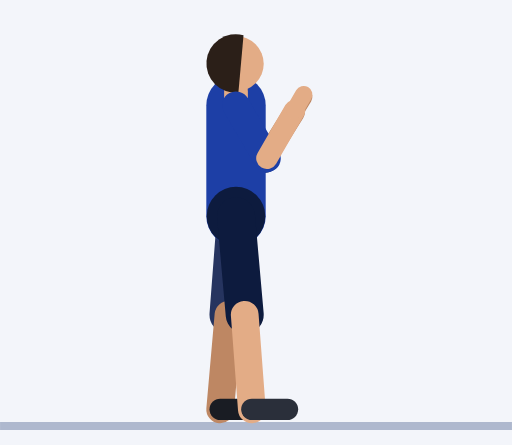
t = 0.00 s
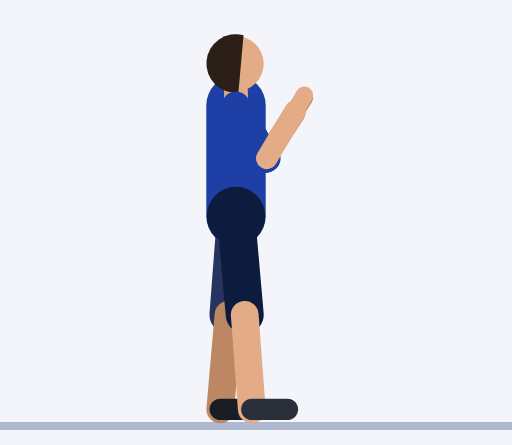
t = 0.30 s
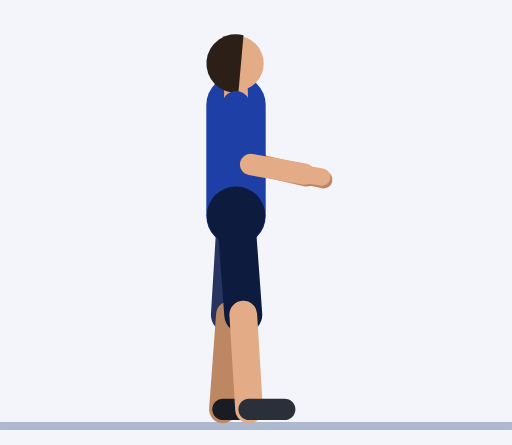
t = 0.61 s
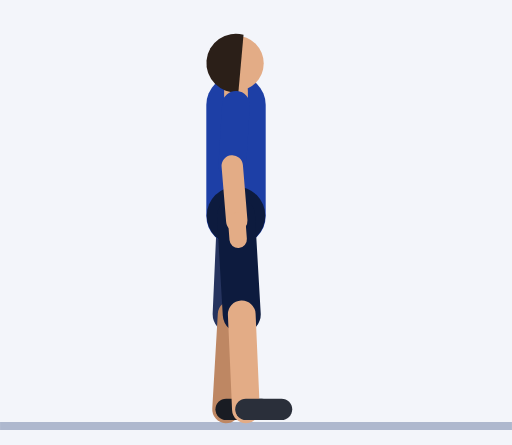
t = 0.91 s
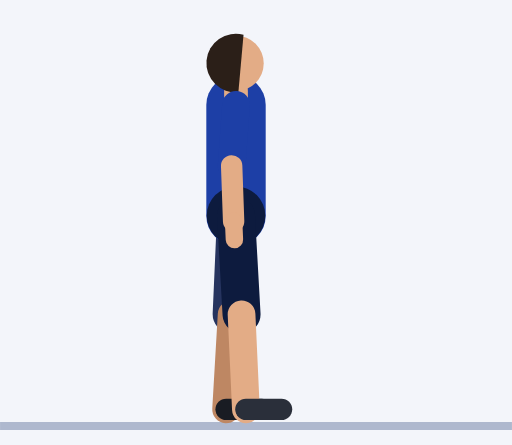
t = 1.21 s
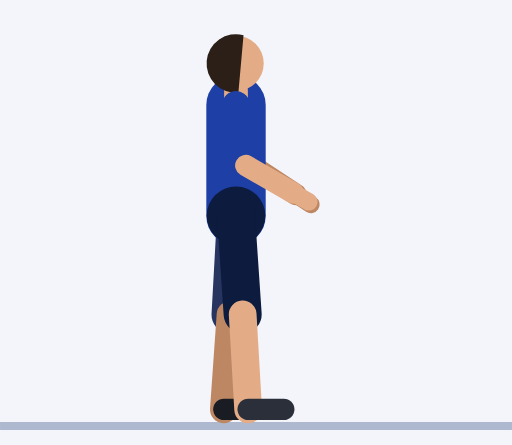
t = 1.52 s

The animated SVG that drew these frames (rendered in a browser with its animation timeline set to each time). Animation: 45 SMIL elements (animate=45); one cycle of 1.82 s, repeats indefinitely.

<svg xmlns="http://www.w3.org/2000/svg" viewBox="-59.6 -106.4 129.3 112.4"><rect x="-59.6" y="-106.4" width="129.3" height="112.4" fill="#F3F5FA"/><line x1="-59.6" y1="1.2" x2="69.7" y2="1.2" stroke="#AEB8CE" stroke-width="2"/><line x1="0" y1="-79.8" x2="7.3" y2="-66.2" stroke="#152F7C" stroke-width="7" stroke-linecap="round"><animate attributeName="y1" dur="1.82s" repeatCount="indefinite" values="-79.8;-79.8;-79.8;-79.8;-79.8;-79.8;-79.8;-79.9;-79.9;-79.9;-79.9;-79.9;-79.9;-79.9;-79.9;-79.9;-79.9;-79.9;-79.9;-79.9;-79.9;-79.9;-79.9;-79.9;-79.8;-79.8"/><animate attributeName="x2" dur="1.82s" repeatCount="indefinite" values="7.3;7.3;7.3;7.3;7.3;7.1;6.5;5.8;4.8;3.8;2.8;1.9;1.3;1.1;1.1;1.1;1.1;1.1;1.3;1.9;2.8;3.8;4.8;5.8;6.5;7.1"/><animate attributeName="y2" dur="1.82s" repeatCount="indefinite" values="-66.2;-66.2;-66.2;-66.2;-66.2;-66.1;-65.8;-65.5;-65.1;-64.9;-64.7;-64.5;-64.5;-64.5;-64.5;-64.5;-64.5;-64.5;-64.5;-64.5;-64.7;-64.9;-65.1;-65.5;-65.8;-66.1"/></line><line x1="7.3" y1="-66.2" x2="14.7" y2="-78" stroke="#BE8763" stroke-width="5.4" stroke-linecap="round"><animate attributeName="x1" dur="1.82s" repeatCount="indefinite" values="7.3;7.3;7.3;7.3;7.3;7.1;6.5;5.8;4.8;3.8;2.8;1.9;1.3;1.1;1.1;1.1;1.1;1.1;1.3;1.9;2.8;3.8;4.8;5.8;6.5;7.1"/><animate attributeName="y1" dur="1.82s" repeatCount="indefinite" values="-66.2;-66.2;-66.2;-66.2;-66.2;-66.1;-65.8;-65.5;-65.1;-64.9;-64.7;-64.5;-64.5;-64.5;-64.5;-64.5;-64.5;-64.5;-64.5;-64.5;-64.7;-64.9;-65.1;-65.5;-65.8;-66.1"/><animate attributeName="x2" dur="1.82s" repeatCount="indefinite" values="14.7;14.7;14.7;14.7;14.7;15.5;17.4;19;18.7;15.9;11.2;6;2.1;0.6;0.6;0.6;0.6;0.6;2.1;6;11.2;15.9;18.7;19;17.4;15.5"/><animate attributeName="y2" dur="1.82s" repeatCount="indefinite" values="-78;-78;-78;-78;-78;-77.2;-74.6;-70.1;-64;-58;-53.5;-51.1;-50.5;-50.5;-50.5;-50.5;-50.5;-50.5;-50.5;-51.1;-53.5;-58;-64;-70.1;-74.6;-77.2"/></line><line x1="14.7" y1="-78" x2="17.1" y2="-81.9" stroke="#BE8763" stroke-width="4.4" stroke-linecap="round"><animate attributeName="x1" dur="1.82s" repeatCount="indefinite" values="14.7;14.7;14.7;14.7;14.7;15.5;17.4;19;18.7;15.9;11.2;6;2.1;0.6;0.6;0.6;0.6;0.6;2.1;6;11.2;15.9;18.7;19;17.4;15.5"/><animate attributeName="y1" dur="1.82s" repeatCount="indefinite" values="-78;-78;-78;-78;-78;-77.2;-74.6;-70.1;-64;-58;-53.5;-51.1;-50.5;-50.5;-50.5;-50.5;-50.5;-50.5;-50.5;-51.1;-53.5;-58;-64;-70.1;-74.6;-77.2"/><animate attributeName="x2" dur="1.82s" repeatCount="indefinite" values="17.1;17.1;17.1;17.1;17.1;18.3;21;23.3;23.3;19.9;13.9;7.3;2.3;0.4;0.4;0.4;0.4;0.4;2.3;7.3;13.9;19.9;23.3;23.3;21;18.3"/><animate attributeName="y2" dur="1.82s" repeatCount="indefinite" values="-81.9;-81.9;-81.9;-81.9;-81.9;-80.9;-77.5;-71.6;-63.7;-55.7;-49.8;-46.7;-45.9;-45.9;-45.9;-45.9;-45.9;-45.9;-45.9;-46.7;-49.8;-55.7;-63.7;-71.6;-77.5;-80.9"/></line><line x1="0" y1="-51.8" x2="-1.9" y2="-26.9" stroke="#26345F" stroke-width="9.6" stroke-linecap="round"><animate attributeName="y1" dur="1.82s" repeatCount="indefinite" values="-51.8;-51.8;-51.8;-51.8;-51.8;-51.8;-51.8;-51.9;-51.9;-51.9;-51.9;-51.9;-51.9;-51.9;-51.9;-51.9;-51.9;-51.9;-51.9;-51.9;-51.9;-51.9;-51.9;-51.9;-51.8;-51.8"/><animate attributeName="x2" dur="1.82s" repeatCount="indefinite" values="-1.9;-1.9;-1.9;-1.9;-1.9;-1.9;-1.8;-1.7;-1.6;-1.4;-1.3;-1.2;-1.1;-1.1;-1.1;-1.1;-1.1;-1.1;-1.1;-1.2;-1.3;-1.4;-1.6;-1.7;-1.8;-1.9"/><animate attributeName="y2" dur="1.82s" repeatCount="indefinite" values="-26.9;-26.9;-26.9;-26.9;-26.9;-26.9;-26.9;-26.9;-26.9;-26.9;-26.9;-27;-27;-27;-27;-27;-27;-27;-27;-27;-26.9;-26.9;-26.9;-26.9;-26.9;-26.9"/></line><line x1="-1.9" y1="-26.9" x2="-4" y2="-3" stroke="#BE8763" stroke-width="7" stroke-linecap="round"><animate attributeName="x1" dur="1.82s" repeatCount="indefinite" values="-1.9;-1.9;-1.9;-1.9;-1.9;-1.9;-1.8;-1.7;-1.6;-1.4;-1.3;-1.2;-1.1;-1.1;-1.1;-1.1;-1.1;-1.1;-1.1;-1.2;-1.3;-1.4;-1.6;-1.7;-1.8;-1.9"/><animate attributeName="y1" dur="1.82s" repeatCount="indefinite" values="-26.9;-26.9;-26.9;-26.9;-26.9;-26.9;-26.9;-26.9;-26.9;-26.9;-26.9;-27;-27;-27;-27;-27;-27;-27;-27;-27;-26.9;-26.9;-26.9;-26.9;-26.9;-26.9"/><animate attributeName="x2" dur="1.82s" repeatCount="indefinite" values="-4;-4;-4;-4;-4;-3.9;-3.8;-3.6;-3.4;-3.1;-2.9;-2.7;-2.5;-2.5;-2.5;-2.5;-2.5;-2.5;-2.5;-2.7;-2.9;-3.1;-3.4;-3.6;-3.8;-3.9"/></line><line x1="-4" y1="-3" x2="5" y2="-3" stroke="#191C23" stroke-width="5.4" stroke-linecap="round"><animate attributeName="x1" dur="1.82s" repeatCount="indefinite" values="-4;-4;-4;-4;-4;-3.9;-3.8;-3.6;-3.4;-3.1;-2.9;-2.7;-2.5;-2.5;-2.5;-2.5;-2.5;-2.5;-2.5;-2.7;-2.9;-3.1;-3.4;-3.6;-3.8;-3.9"/><animate attributeName="x2" dur="1.82s" repeatCount="indefinite" values="5;5;5;5;5;5.1;5.2;5.4;5.6;5.9;6.1;6.3;6.5;6.5;6.5;6.5;6.5;6.5;6.5;6.3;6.1;5.9;5.6;5.4;5.2;5.1"/></line><line x1="0" y1="-51.8" x2="0" y2="-79.8" stroke="#1D3FA6" stroke-width="15" stroke-linecap="round"><animate attributeName="y1" dur="1.82s" repeatCount="indefinite" values="-51.8;-51.8;-51.8;-51.8;-51.8;-51.8;-51.8;-51.9;-51.9;-51.9;-51.9;-51.9;-51.9;-51.9;-51.9;-51.9;-51.9;-51.9;-51.9;-51.9;-51.9;-51.9;-51.9;-51.9;-51.8;-51.8"/><animate attributeName="y2" dur="1.82s" repeatCount="indefinite" values="-79.8;-79.8;-79.8;-79.8;-79.8;-79.8;-79.8;-79.9;-79.9;-79.9;-79.9;-79.9;-79.9;-79.9;-79.9;-79.9;-79.9;-79.9;-79.9;-79.9;-79.9;-79.9;-79.9;-79.9;-79.8;-79.8"/></line><circle cx="0" cy="-51.8" r="7.4" fill="#0D1B3E"><animate attributeName="cy" dur="1.82s" repeatCount="indefinite" values="-51.8;-51.8;-51.8;-51.8;-51.8;-51.8;-51.8;-51.9;-51.9;-51.9;-51.9;-51.9;-51.9;-51.9;-51.9;-51.9;-51.9;-51.9;-51.9;-51.9;-51.9;-51.9;-51.9;-51.9;-51.8;-51.8"/></circle><line x1="0" y1="-79.8" x2="0" y2="-83.3" stroke="#E3AC86" stroke-width="6" stroke-linecap="round"><animate attributeName="y1" dur="1.82s" repeatCount="indefinite" values="-79.8;-79.8;-79.8;-79.8;-79.8;-79.8;-79.8;-79.9;-79.9;-79.9;-79.9;-79.9;-79.9;-79.9;-79.9;-79.9;-79.9;-79.9;-79.9;-79.9;-79.9;-79.9;-79.9;-79.9;-79.8;-79.8"/><animate attributeName="y2" dur="1.82s" repeatCount="indefinite" values="-83.3;-83.3;-83.3;-83.3;-83.3;-83.3;-83.3;-83.4;-83.4;-83.4;-83.4;-83.4;-83.4;-83.4;-83.4;-83.4;-83.4;-83.4;-83.4;-83.4;-83.4;-83.4;-83.4;-83.4;-83.3;-83.3"/></line><circle cx="0" cy="-90.3" r="7" fill="#E3AC86"><animate attributeName="cy" dur="1.82s" repeatCount="indefinite" values="-90.3;-90.3;-90.3;-90.3;-90.3;-90.3;-90.3;-90.4;-90.4;-90.4;-90.4;-90.4;-90.4;-90.4;-90.4;-90.4;-90.4;-90.4;-90.4;-90.4;-90.4;-90.4;-90.4;-90.4;-90.3;-90.3"/></circle><path d="M1.9 -97.5 A7.4 7.4 0 1 0 0.6 -83 Z" fill="#2B1F18"><animate attributeName="d" dur="1.82s" repeatCount="indefinite" values="M1.9 -97.5 A7.4 7.4 0 1 0 0.6 -83 Z;M1.9 -97.5 A7.4 7.4 0 1 0 0.6 -83 Z;M1.9 -97.5 A7.4 7.4 0 1 0 0.6 -83 Z;M1.9 -97.5 A7.4 7.4 0 1 0 0.6 -83 Z;M1.9 -97.5 A7.4 7.4 0 1 0 0.6 -83 Z;M1.9 -97.5 A7.4 7.4 0 1 0 0.6 -83 Z;M1.9 -97.5 A7.4 7.4 0 1 0 0.6 -83 Z;M1.9 -97.5 A7.4 7.4 0 1 0 0.6 -83 Z;M1.9 -97.5 A7.4 7.4 0 1 0 0.6 -83 Z;M1.9 -97.5 A7.4 7.4 0 1 0 0.6 -83 Z;M1.9 -97.6 A7.4 7.4 0 1 0 0.6 -83 Z;M1.9 -97.6 A7.4 7.4 0 1 0 0.6 -83.1 Z;M1.9 -97.6 A7.4 7.4 0 1 0 0.6 -83.1 Z;M1.9 -97.6 A7.4 7.4 0 1 0 0.6 -83.1 Z;M1.9 -97.6 A7.4 7.4 0 1 0 0.6 -83.1 Z;M1.9 -97.6 A7.4 7.4 0 1 0 0.6 -83.1 Z;M1.9 -97.6 A7.4 7.4 0 1 0 0.6 -83.1 Z;M1.9 -97.6 A7.4 7.4 0 1 0 0.6 -83.1 Z;M1.9 -97.6 A7.4 7.4 0 1 0 0.6 -83.1 Z;M1.9 -97.6 A7.4 7.4 0 1 0 0.6 -83.1 Z;M1.9 -97.6 A7.4 7.4 0 1 0 0.6 -83 Z;M1.9 -97.5 A7.4 7.4 0 1 0 0.6 -83 Z;M1.9 -97.5 A7.4 7.4 0 1 0 0.6 -83 Z;M1.9 -97.5 A7.4 7.4 0 1 0 0.6 -83 Z;M1.9 -97.5 A7.4 7.4 0 1 0 0.6 -83 Z;M1.9 -97.5 A7.4 7.4 0 1 0 0.6 -83 Z"/></path><line x1="0" y1="-51.8" x2="2.2" y2="-26.9" stroke="#0D1B3E" stroke-width="9.6" stroke-linecap="round"><animate attributeName="y1" dur="1.82s" repeatCount="indefinite" values="-51.8;-51.8;-51.8;-51.8;-51.8;-51.8;-51.8;-51.9;-51.9;-51.9;-51.9;-51.9;-51.9;-51.9;-51.9;-51.9;-51.9;-51.9;-51.9;-51.9;-51.9;-51.9;-51.9;-51.9;-51.8;-51.8"/><animate attributeName="x2" dur="1.82s" repeatCount="indefinite" values="2.2;2.2;2.2;2.2;2.2;2.2;2.1;2;1.9;1.7;1.6;1.5;1.5;1.4;1.4;1.4;1.4;1.4;1.5;1.5;1.6;1.7;1.9;2;2.1;2.2"/><animate attributeName="y2" dur="1.82s" repeatCount="indefinite" values="-26.9;-26.9;-26.9;-26.9;-26.9;-26.9;-26.9;-26.9;-26.9;-27;-27;-27;-27;-27;-27;-27;-27;-27;-27;-27;-27;-27;-26.9;-26.9;-26.9;-26.9"/></line><line x1="2.2" y1="-26.9" x2="4" y2="-3" stroke="#E3AC86" stroke-width="7" stroke-linecap="round"><animate attributeName="x1" dur="1.82s" repeatCount="indefinite" values="2.2;2.2;2.2;2.2;2.2;2.2;2.1;2;1.9;1.7;1.6;1.5;1.5;1.4;1.4;1.4;1.4;1.4;1.5;1.5;1.6;1.7;1.9;2;2.1;2.2"/><animate attributeName="y1" dur="1.82s" repeatCount="indefinite" values="-26.9;-26.9;-26.9;-26.9;-26.9;-26.9;-26.9;-26.9;-26.9;-27;-27;-27;-27;-27;-27;-27;-27;-27;-27;-27;-27;-27;-26.9;-26.9;-26.9;-26.9"/><animate attributeName="x2" dur="1.82s" repeatCount="indefinite" values="4;4;4;4;4;3.9;3.8;3.6;3.4;3.1;2.9;2.7;2.5;2.5;2.5;2.5;2.5;2.5;2.5;2.7;2.9;3.1;3.4;3.6;3.8;3.9"/></line><line x1="4" y1="-3" x2="13" y2="-3" stroke="#2A2F3A" stroke-width="5.4" stroke-linecap="round"><animate attributeName="x1" dur="1.82s" repeatCount="indefinite" values="4;4;4;4;4;3.9;3.8;3.6;3.4;3.1;2.9;2.7;2.5;2.5;2.5;2.5;2.5;2.5;2.5;2.7;2.9;3.1;3.4;3.6;3.8;3.9"/><animate attributeName="x2" dur="1.82s" repeatCount="indefinite" values="13;13;13;13;13;12.9;12.8;12.6;12.4;12.1;11.9;11.7;11.5;11.5;11.5;11.5;11.5;11.5;11.5;11.7;11.9;12.1;12.4;12.6;12.8;12.9"/></line><line x1="0" y1="-79.8" x2="7.8" y2="-66.4" stroke="#1D3FA6" stroke-width="7" stroke-linecap="round"><animate attributeName="y1" dur="1.82s" repeatCount="indefinite" values="-79.8;-79.8;-79.8;-79.8;-79.8;-79.8;-79.8;-79.9;-79.9;-79.9;-79.9;-79.9;-79.9;-79.9;-79.9;-79.9;-79.9;-79.9;-79.9;-79.9;-79.9;-79.9;-79.9;-79.9;-79.8;-79.8"/><animate attributeName="x2" dur="1.82s" repeatCount="indefinite" values="7.8;7.8;7.8;7.8;7.8;7.5;6.7;5.6;4.2;2.7;1.3;0.1;-0.8;-1.1;-1.1;-1.1;-1.1;-1.1;-0.8;0.1;1.3;2.7;4.2;5.6;6.7;7.5"/><animate attributeName="y2" dur="1.82s" repeatCount="indefinite" values="-66.4;-66.4;-66.4;-66.4;-66.4;-66.3;-65.9;-65.4;-65;-64.6;-64.5;-64.4;-64.5;-64.5;-64.5;-64.5;-64.5;-64.5;-64.5;-64.4;-64.5;-64.6;-65;-65.4;-65.9;-66.3"/></line><line x1="7.8" y1="-66.4" x2="14.8" y2="-78.5" stroke="#E3AC86" stroke-width="5.4" stroke-linecap="round"><animate attributeName="x1" dur="1.82s" repeatCount="indefinite" values="7.8;7.8;7.8;7.8;7.8;7.5;6.7;5.6;4.2;2.7;1.3;0.1;-0.8;-1.1;-1.1;-1.1;-1.1;-1.1;-0.8;0.1;1.3;2.7;4.2;5.6;6.7;7.5"/><animate attributeName="y1" dur="1.82s" repeatCount="indefinite" values="-66.4;-66.4;-66.4;-66.4;-66.4;-66.3;-65.9;-65.4;-65;-64.6;-64.5;-64.4;-64.5;-64.5;-64.5;-64.5;-64.5;-64.5;-64.5;-64.4;-64.5;-64.6;-65;-65.4;-65.9;-66.3"/><animate attributeName="x2" dur="1.82s" repeatCount="indefinite" values="14.8;14.8;14.8;14.8;14.8;15.5;17.2;18.6;18.2;15.3;10.4;5;1;-0.6;-0.6;-0.6;-0.6;-0.6;1;5;10.4;15.3;18.2;18.6;17.2;15.5"/><animate attributeName="y2" dur="1.82s" repeatCount="indefinite" values="-78.5;-78.5;-78.5;-78.5;-78.5;-77.7;-75.1;-70.6;-64.5;-58.4;-53.8;-51.3;-50.6;-50.5;-50.5;-50.5;-50.5;-50.5;-50.6;-51.3;-53.8;-58.4;-64.5;-70.6;-75.1;-77.7"/></line><line x1="14.8" y1="-78.5" x2="17.1" y2="-82.5" stroke="#E3AC86" stroke-width="4.4" stroke-linecap="round"><animate attributeName="x1" dur="1.82s" repeatCount="indefinite" values="14.8;14.8;14.8;14.8;14.8;15.5;17.2;18.6;18.2;15.3;10.4;5;1;-0.6;-0.6;-0.6;-0.6;-0.6;1;5;10.4;15.3;18.2;18.6;17.2;15.5"/><animate attributeName="y1" dur="1.82s" repeatCount="indefinite" values="-78.5;-78.5;-78.5;-78.5;-78.5;-77.7;-75.1;-70.6;-64.5;-58.4;-53.8;-51.3;-50.6;-50.5;-50.5;-50.5;-50.5;-50.5;-50.6;-51.3;-53.8;-58.4;-64.5;-70.6;-75.1;-77.7"/><animate attributeName="x2" dur="1.82s" repeatCount="indefinite" values="17.1;17.1;17.1;17.1;17.1;18.2;20.7;22.9;22.8;19.4;13.3;6.6;1.5;-0.4;-0.4;-0.4;-0.4;-0.4;1.5;6.6;13.3;19.4;22.8;22.9;20.7;18.2"/><animate attributeName="y2" dur="1.82s" repeatCount="indefinite" values="-82.5;-82.5;-82.5;-82.5;-82.5;-81.5;-78.2;-72.3;-64.4;-56.4;-50.3;-47;-46;-45.9;-45.9;-45.9;-45.9;-45.9;-46;-47;-50.3;-56.4;-64.4;-72.3;-78.2;-81.5"/></line></svg>
